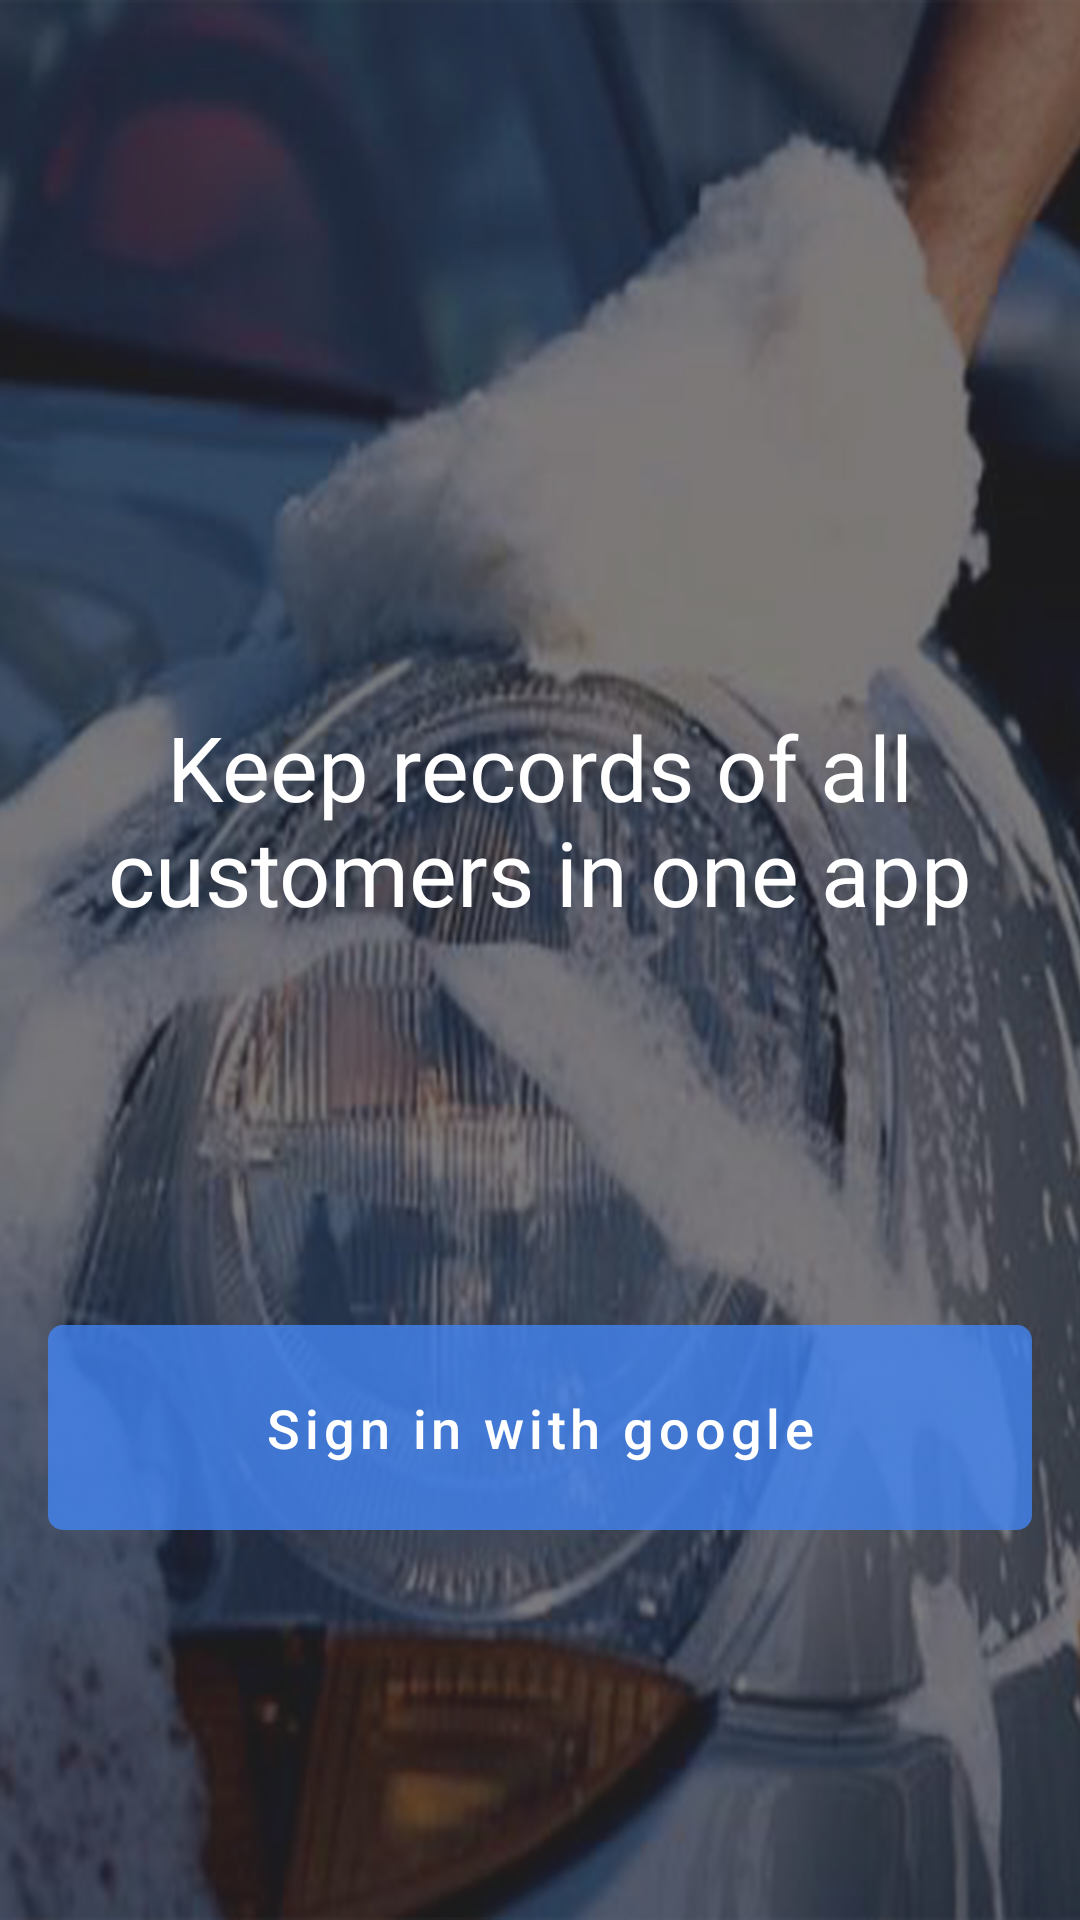

Android layout source for this screen:
<!-- AndroidManifest.xml: activity theme AppTheme.TransparentTheme -->
<!-- res/layout/activity_login.xml -->
<?xml version="1.0" encoding="utf-8"?>
<android.support.constraint.ConstraintLayout
    xmlns:android="http://schemas.android.com/apk/res/android"
    xmlns:app="http://schemas.android.com/apk/res-auto"
    xmlns:tools="http://schemas.android.com/tools"
    android:layout_width="match_parent"
    android:layout_height="match_parent"
    tools:context=".ui.LoginActivity"
    android:background="@drawable/login_bg"
    android:id="@+id/login_page"
    android:fitsSystemWindows="true"
    >

    <Button
        android:id="@+id/login_google"
        android:layout_width="fill_parent"
        android:layout_height="wrap_content"
        android:layout_gravity="center_vertical"
        android:layout_marginBottom="130dp"
        android:layout_marginEnd="16dp"
        android:layout_marginStart="16dp"
        android:background="@drawable/button_selected_google"
        android:drawableStart="@drawable/ic_google_icon_white"
        android:padding="16dp"
        android:text="@string/sign_in_with_google"
        android:textAllCaps="false"
        android:textColor="@android:color/white"
        android:textSize="18sp"
        app:layout_constraintBottom_toBottomOf="parent"
        app:layout_constraintEnd_toEndOf="parent"
        app:layout_constraintStart_toStartOf="parent" />

    <TextView
        android:id="@+id/textView"
        android:layout_width="0dp"
        android:layout_height="wrap_content"
        android:layout_marginBottom="8dp"
        android:layout_marginEnd="16dp"
        android:layout_marginStart="16dp"
        android:layout_marginTop="112dp"
        android:fontFamily="@font/nunito_semibold"
        android:text="@string/keep_records"
        android:textAlignment="center"
        android:textColor="@android:color/white"
        android:textSize="30sp"
        app:layout_constraintBottom_toTopOf="@+id/login_google"
        app:layout_constraintEnd_toEndOf="parent"
        app:layout_constraintStart_toStartOf="parent"
        app:layout_constraintTop_toTopOf="parent" />
</android.support.constraint.ConstraintLayout>
<!-- resources referenced by this layout -->
<resources>
  <!-- drawable button_selected_google (drawable) -->
  <?xml version="1.0" encoding="utf-8"?>
  <selector xmlns:android="http://schemas.android.com/apk/res/android">
      <item android:state_pressed="true" >
          <shape android:shape="rectangle"  >
              <corners android:radius="5dp" />
              <stroke android:width="1dip" android:color="@android:color/white" />
              <gradient android:angle="45" android:startColor="#c8c20000"
                  android:endColor="#e6ca0909"  />
          </shape>
      </item>
      <item android:state_focused="true">
          <shape android:shape="rectangle"  >
              <corners android:radius="5dp" />
              <stroke android:width="1dip" android:color="@android:color/white" />
              <solid android:color="#c8cf0e0e"/>
          </shape>
      </item>
      <item >
          <shape android:shape="rectangle"  >
              <corners android:radius="5dp" />
              <gradient android:angle="-90" android:startColor="#c8e42525"
                  android:endColor="#c8de2b2b" />
          </shape>
      </item>
  </selector>
  <!-- drawable login_bg: jpg bitmap (drawable, 609074 bytes) -->
  <string name="keep_records">Keep records of all customers in one app</string>
  <string name="sign_in_with_google">Sign in with google</string>
  <style name="AppTheme.TransparentTheme">
          
          
          <item name="android:windowTranslucentStatus">true</item>
      </style>
</resources>
